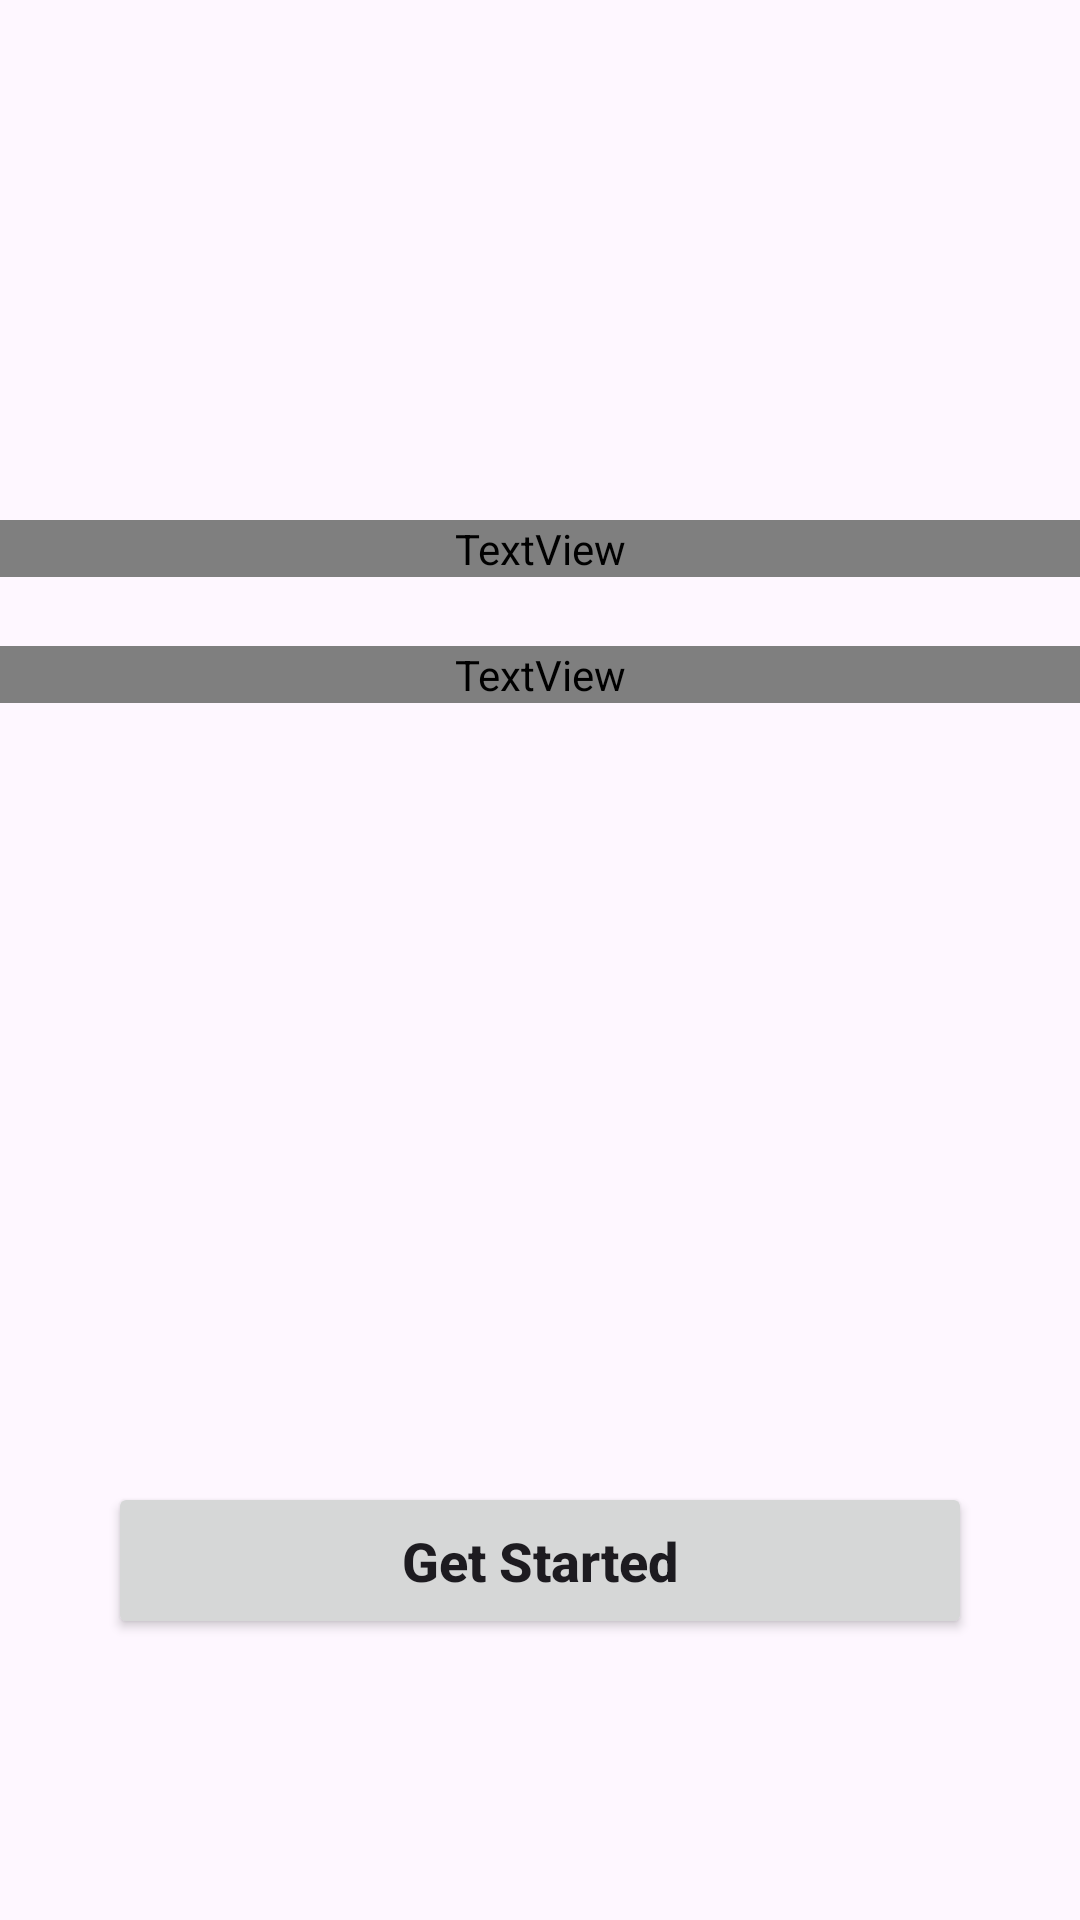

This screen was rendered from an Android layout file. Write that file and the resources it references.
<!-- AndroidManifest.xml: application theme Theme.AmongKusina -->
<!-- res/layout/activity_welcome.xml -->
<?xml version="1.0" encoding="utf-8"?>
<androidx.constraintlayout.widget.ConstraintLayout xmlns:android="http://schemas.android.com/apk/res/android"
    xmlns:app="http://schemas.android.com/apk/res-auto"
    xmlns:tools="http://schemas.android.com/tools"
    android:layout_width="match_parent"
    android:layout_height="match_parent"
    tools:context=".WelcomeActivity">


    <ImageView

        android:id="@+id/imageView2"
        android:layout_width="match_parent"
        android:layout_height="match_parent"
        android:foreground="@drawable/foreground_design"
        android:scaleType="centerCrop"
        app:srcCompat="@drawable/copy_of_bg2"
        tools:layout_editor_absoluteX="0dp"
        tools:layout_editor_absoluteY="0dp" />

    <TextView
        android:id="@+id/textView"
        android:layout_width="match_parent"
        android:layout_height="wrap_content"
        android:fontFamily="@font/lobster"
        android:text="Among Kusina"
        android:textAlignment="center"
        android:textColor="@color/white"
        android:textSize="43sp"
        android:textStyle="bold"
        app:layout_constraintBottom_toBottomOf="parent"
        app:layout_constraintEnd_toEndOf="parent"
        app:layout_constraintHorizontal_bias="1.0"
        app:layout_constraintStart_toStartOf="parent"
        app:layout_constraintTop_toTopOf="parent"
        app:layout_constraintVertical_bias="0.279" />

    <TextView
        android:id="@+id/textView2"
        android:layout_width="match_parent"
        android:layout_height="wrap_content"
        android:fontFamily="@font/lobster"
        android:text="Come and Order"
        android:textAlignment="center"
        android:textColor="@color/white"
        android:textSize="18dp"
        app:layout_constraintBottom_toBottomOf="@+id/imageView2"
        app:layout_constraintEnd_toEndOf="parent"
        app:layout_constraintHorizontal_bias="0.0"
        app:layout_constraintStart_toStartOf="parent"
        app:layout_constraintTop_toTopOf="parent"
        app:layout_constraintVertical_bias="0.347" />

    <Button
        android:id="@+id/Button"
        android:layout_width="0dp"
        android:layout_height="wrap_content"
        android:padding="14dp"
        android:text="Get Started"
        android:textSize="18dp"
        android:textAllCaps="false"
        android:textStyle="bold"
        app:layout_constraintBottom_toBottomOf="parent"
        app:layout_constraintEnd_toEndOf="@+id/imageView2"
        app:layout_constraintStart_toStartOf="parent"
        app:layout_constraintTop_toBottomOf="@+id/textView2"
        app:layout_constraintVertical_bias="0.735"
        app:layout_constraintWidth_percent=".8"
        tools:ignore="UsingOnClickInXml" />


</androidx.constraintlayout.widget.ConstraintLayout>
<!-- resources referenced by this layout -->
<resources>
  <!-- drawable foreground_design (drawable) -->
  <?xml version="1.0" encoding="utf-8"?>
  <shape xmlns:android="http://schemas.android.com/apk/res/android"
      android:shape="rectangle">
             <gradient
                 android:angle="90"
                 android:startColor="#aa000000"
                 android:endColor="#aa000000"/>
      <corners android:radius="0dp"/>
  </shape>
  <style name="Theme.AmongKusina" parent="Base.Theme.AmongKusina" />
  <style name="Base.Theme.AmongKusina" parent="Theme.Material3.DayNight.NoActionBar">
          
          
      </style>
  <!-- not gathered from this repository: default colours our renderer supplied (Android Studio template values) -->
  <color name="white">#FFFFFFFF</color>
</resources>
